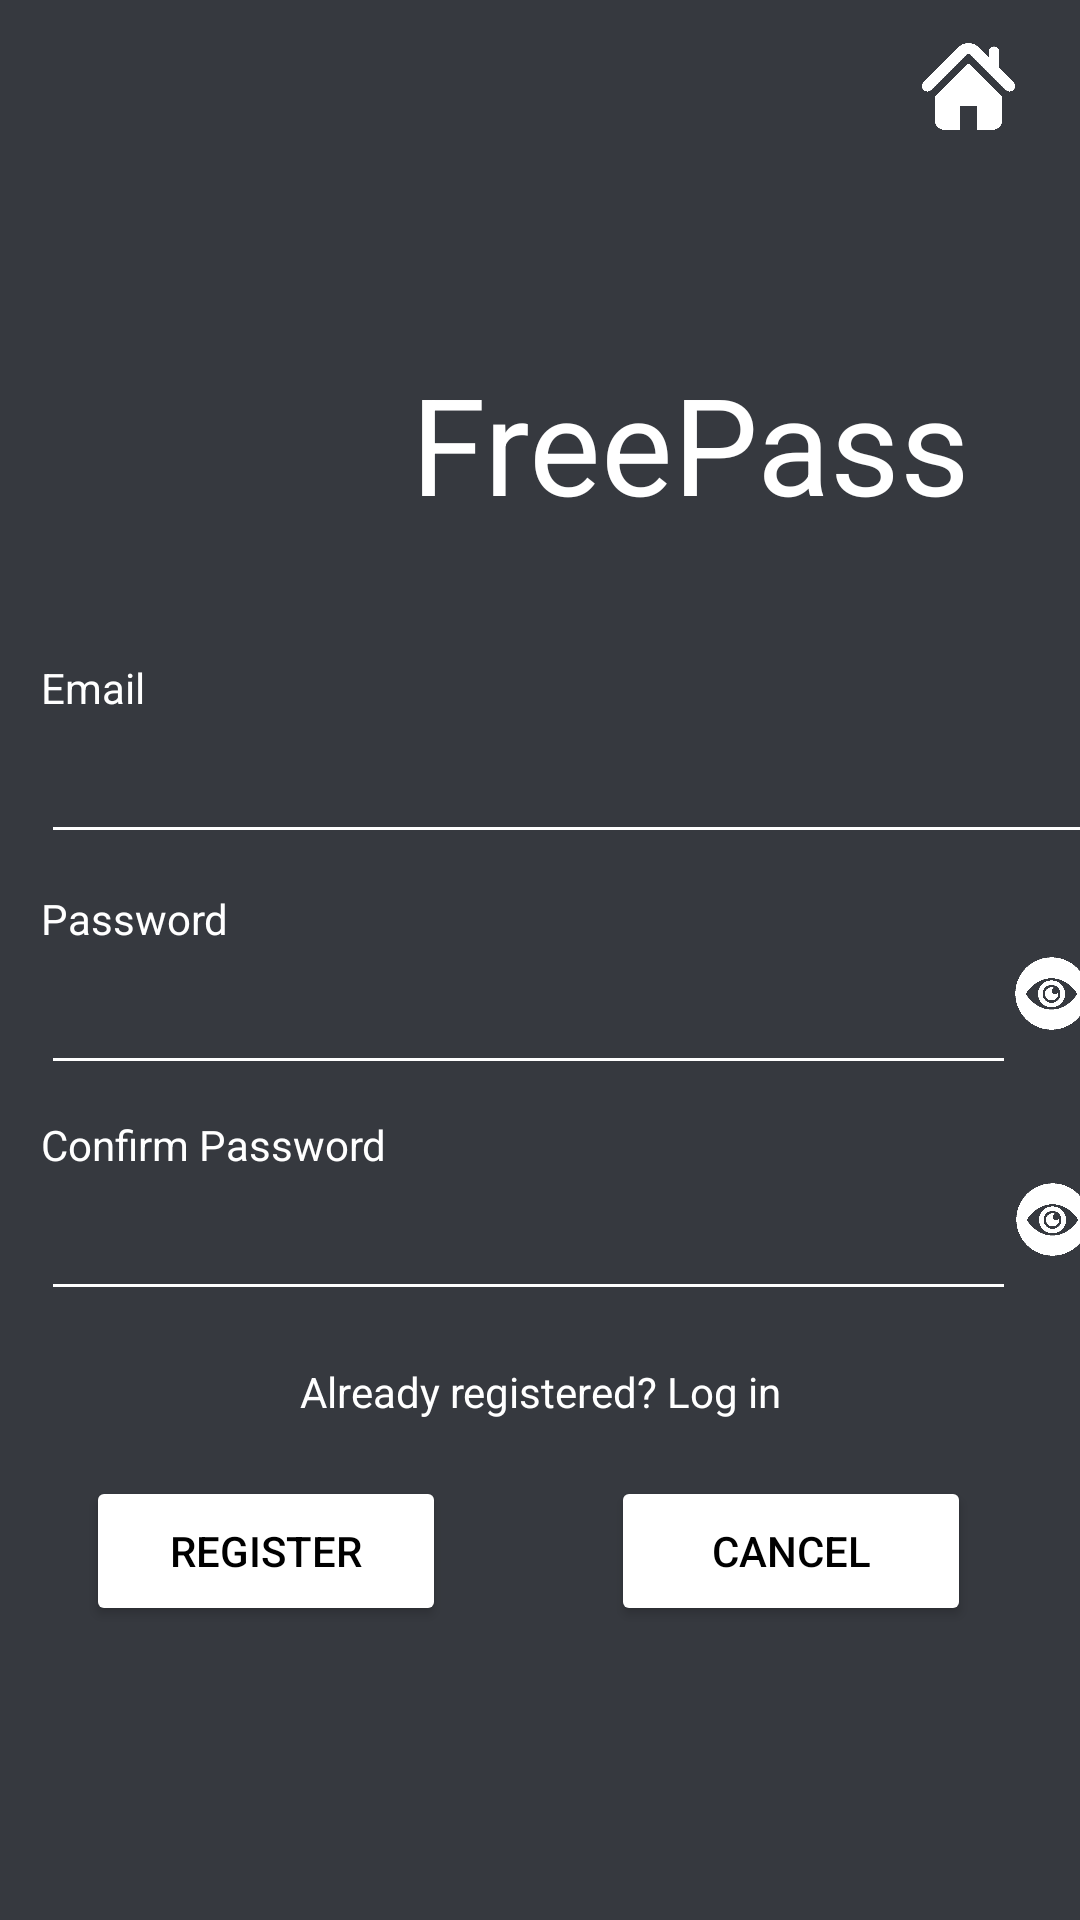

Android layout source for this screen:
<!-- AndroidManifest.xml: application theme Theme.FreePass -->
<!-- res/layout/activity_register.xml -->
<?xml version="1.0" encoding="utf-8"?>
<androidx.constraintlayout.widget.ConstraintLayout xmlns:android="http://schemas.android.com/apk/res/android"
    xmlns:app="http://schemas.android.com/apk/res-auto"
    xmlns:tools="http://schemas.android.com/tools"
    android:layout_width="match_parent"
    android:layout_height="match_parent"
    tools:context=".Register"
    tools:ignore="LabelFor"
    android:background="#36393f">

    <ImageView
        android:id="@+id/Home_imageView"
        android:layout_width="31dp"
        android:layout_height="31dp"
        android:contentDescription="@string/home"
        app:layout_constraintBottom_toBottomOf="parent"
        app:layout_constraintEnd_toEndOf="parent"
        app:layout_constraintHorizontal_bias="0.934"
        app:layout_constraintStart_toStartOf="parent"
        app:layout_constraintTop_toTopOf="parent"
        app:layout_constraintVertical_bias="0.022"
        app:srcCompat="@drawable/home_icon" />

    <ImageView
        android:id="@+id/imageView"
        android:layout_width="83dp"
        android:layout_height="158dp"
        android:contentDescription="@string/app_logo"
        app:layout_constraintBottom_toBottomOf="parent"
        app:layout_constraintEnd_toEndOf="parent"
        app:layout_constraintHorizontal_bias="0.155"
        app:layout_constraintStart_toStartOf="parent"
        app:layout_constraintTop_toTopOf="parent"
        app:layout_constraintVertical_bias="0.155"
        app:srcCompat="@drawable/incognito_icon" />

    <TextView
        android:id="@+id/FreePass_textView"
        android:layout_width="wrap_content"
        android:layout_height="wrap_content"
        android:text="@string/free_pass"
        android:textColor="@color/white"
        android:textSize="45sp"
        app:layout_constraintBottom_toBottomOf="parent"
        app:layout_constraintEnd_toEndOf="parent"
        app:layout_constraintHorizontal_bias="0.234"
        app:layout_constraintStart_toEndOf="@+id/imageView"
        app:layout_constraintTop_toTopOf="@+id/imageView"
        app:layout_constraintVertical_bias="0.085" />

    <TextView
        android:id="@+id/Email_textView"
        android:layout_width="wrap_content"
        android:layout_height="wrap_content"
        android:text="@string/email"
        android:textColor="@color/white"
        app:layout_constraintBottom_toBottomOf="parent"
        app:layout_constraintEnd_toEndOf="parent"
        app:layout_constraintHorizontal_bias="0.042"
        app:layout_constraintStart_toStartOf="parent"
        app:layout_constraintTop_toBottomOf="@+id/FreePass_textView"
        app:layout_constraintVertical_bias="0.095" />

    <EditText
        android:id="@+id/Email_editText"
        android:layout_width="370dp"
        android:layout_height="46dp"
        android:ems="10"
        android:inputType="textEmailAddress"
        android:autofillHints="email"
        android:textColor="@color/white"
        app:backgroundTint="@android:color/white"
        app:layout_constraintBottom_toBottomOf="parent"
        app:layout_constraintEnd_toEndOf="parent"
        app:layout_constraintHorizontal_bias="0.0"
        app:layout_constraintStart_toStartOf="@+id/Email_textView"
        app:layout_constraintTop_toBottomOf="@+id/Email_textView"
        app:layout_constraintVertical_bias="0.0" />

    <TextView
        android:id="@+id/Password_textView"
        android:layout_width="wrap_content"
        android:layout_height="wrap_content"
        android:text="@string/password"
        android:textColor="@color/white"
        app:layout_constraintBottom_toBottomOf="parent"
        app:layout_constraintEnd_toEndOf="parent"
        app:layout_constraintHorizontal_bias="0.0"
        app:layout_constraintStart_toStartOf="@+id/Email_editText"
        app:layout_constraintTop_toBottomOf="@+id/Email_editText"
        app:layout_constraintVertical_bias="0.036" />

    <EditText
        android:id="@+id/Password_editText"
        android:layout_width="325dp"
        android:layout_height="46dp"
        android:ems="10"
        android:inputType="textPassword"
        android:autofillHints="password"
        android:textColor="@color/white"
        app:backgroundTint="@android:color/white"
        app:layout_constraintBottom_toBottomOf="parent"
        app:layout_constraintEnd_toEndOf="parent"
        app:layout_constraintHorizontal_bias="0.0"
        app:layout_constraintStart_toStartOf="@+id/Password_textView"
        app:layout_constraintTop_toBottomOf="@+id/Password_textView"
        app:layout_constraintVertical_bias="0.0" />

    <ImageView
        android:id="@+id/ViewPassword_imageView"
        android:layout_width="31dp"
        android:layout_height="31dp"
        app:layout_constraintBottom_toBottomOf="parent"
        app:layout_constraintEnd_toEndOf="parent"
        app:layout_constraintHorizontal_bias="0.388"
        app:layout_constraintStart_toEndOf="@+id/Password_editText"
        app:layout_constraintTop_toBottomOf="@+id/Password_textView"
        app:layout_constraintVertical_bias="0.0"
        app:srcCompat="@drawable/show_icon"
        android:contentDescription="@string/view" />

    <TextView
        android:id="@+id/ConfirmPassword_TextView"
        android:layout_width="wrap_content"
        android:layout_height="wrap_content"
        android:text="@string/confirm_password"
        android:textColor="@color/white"
        app:layout_constraintBottom_toBottomOf="parent"
        app:layout_constraintEnd_toEndOf="parent"
        app:layout_constraintHorizontal_bias="0.0"
        app:layout_constraintStart_toStartOf="@+id/Password_editText"
        app:layout_constraintTop_toBottomOf="@+id/Password_editText"
        app:layout_constraintVertical_bias="0.04" />

    <EditText
        android:id="@+id/ConfirmPassword_editText"
        android:layout_width="325dp"
        android:layout_height="46dp"
        android:ems="10"
        android:inputType="textPassword"
        android:autofillHints="password"
        android:textColor="@color/white"
        app:backgroundTint="@android:color/white"
        app:layout_constraintBottom_toBottomOf="parent"
        app:layout_constraintEnd_toEndOf="parent"
        app:layout_constraintHorizontal_bias="0.0"
        app:layout_constraintStart_toStartOf="@+id/ConfirmPassword_TextView"
        app:layout_constraintTop_toBottomOf="@+id/ConfirmPassword_TextView"
        app:layout_constraintVertical_bias="0.0" />

    <ImageView
        android:id="@+id/ViewConfirmPassword_imageView"
        android:layout_width="31dp"
        android:layout_height="31dp"
        app:layout_constraintBottom_toBottomOf="parent"
        app:layout_constraintEnd_toEndOf="parent"
        app:layout_constraintHorizontal_bias="0.358"
        app:layout_constraintStart_toEndOf="@+id/ConfirmPassword_editText"
        app:layout_constraintTop_toBottomOf="@+id/ConfirmPassword_TextView"
        app:layout_constraintVertical_bias="0.0"
        app:srcCompat="@drawable/show_icon"
        android:contentDescription="@string/view" />

    <TextView
        android:id="@+id/Login_textView"
        android:layout_width="wrap_content"
        android:layout_height="wrap_content"
        android:text="@string/already_registered"
        android:textColor="@color/white"
        app:layout_constraintBottom_toBottomOf="parent"
        app:layout_constraintEnd_toEndOf="parent"
        app:layout_constraintStart_toStartOf="parent"
        app:layout_constraintTop_toBottomOf="@+id/ConfirmPassword_editText"
        app:layout_constraintVertical_bias="0.095" />

    <Button
        android:id="@+id/CreateAccount_button"
        android:layout_width="120dp"
        android:layout_height="50dp"
        android:text="@string/register"
        android:textColor="@android:color/black"
        app:backgroundTint="@android:color/white"
        app:layout_constraintBottom_toBottomOf="parent"
        app:layout_constraintEnd_toEndOf="parent"
        app:layout_constraintHorizontal_bias="0.12"
        app:layout_constraintStart_toStartOf="parent"
        app:layout_constraintTop_toBottomOf="@+id/Login_textView"
        app:layout_constraintVertical_bias="0.16" />

    <Button
        android:id="@+id/Cancel_button"
        android:layout_width="120dp"
        android:layout_height="50dp"
        android:text="@string/cancel"
        android:textColor="@android:color/black"
        app:backgroundTint="@android:color/white"
        app:layout_constraintBottom_toBottomOf="@+id/CreateAccount_button"
        app:layout_constraintEnd_toEndOf="parent"
        app:layout_constraintHorizontal_bias="0.602"
        app:layout_constraintStart_toEndOf="@+id/CreateAccount_button"
        app:layout_constraintTop_toBottomOf="@+id/Password_editText"
        app:layout_constraintVertical_bias="1.0" />

    <ProgressBar
        android:id="@+id/progressBar"
        style="?android:attr/progressBarStyle"
        android:layout_width="wrap_content"
        android:layout_height="wrap_content"
        android:visibility="gone"
        app:layout_constraintBottom_toBottomOf="parent"
        app:layout_constraintEnd_toEndOf="parent"
        app:layout_constraintStart_toStartOf="parent"
        app:layout_constraintTop_toBottomOf="@+id/CreateAccount_button" />

</androidx.constraintlayout.widget.ConstraintLayout>
<!-- resources referenced by this layout -->
<resources>
  <!-- drawable home_icon: png bitmap (drawable, 7907 bytes) -->
  <!-- drawable show_icon: png bitmap (drawable, 16398 bytes) -->
  <string name="already_registered">Already registered? Log in</string>
  <string name="app_logo">app logo</string>
  <string name="cancel">Cancel</string>
  <string name="confirm_password">Confirm Password</string>
  <string name="email">Email</string>
  <string name="free_pass">FreePass</string>
  <string name="home">home</string>
  <string name="password">Password</string>
  <string name="register">Register</string>
  <string name="view"> View</string>
  <style name="Theme.FreePass" parent="Theme.MaterialComponents.DayNight.DarkActionBar">
          
          <item name="colorPrimary">@color/purple_500</item>
          <item name="colorPrimaryVariant">@color/purple_700</item>
          <item name="colorOnPrimary">@color/white</item>
          
          <item name="colorSecondary">@color/teal_200</item>
          <item name="colorSecondaryVariant">@color/teal_700</item>
          <item name="colorOnSecondary">@color/black</item>
          
          <item name="android:statusBarColor" tools:targetApi="l">?attr/colorPrimaryVariant</item>
          
      </style>
  <!-- not gathered from this repository: default colours our renderer supplied (Android Studio template values) -->
  <color name="purple_500">#FF6200EE</color>
  <color name="purple_700">#FF3700B3</color>
  <color name="teal_200">#FF03DAC5</color>
  <color name="teal_700">#FF018786</color>
  <color name="black">#FF000000</color>
  <color name="white">#FFFFFFFF</color>
</resources>
